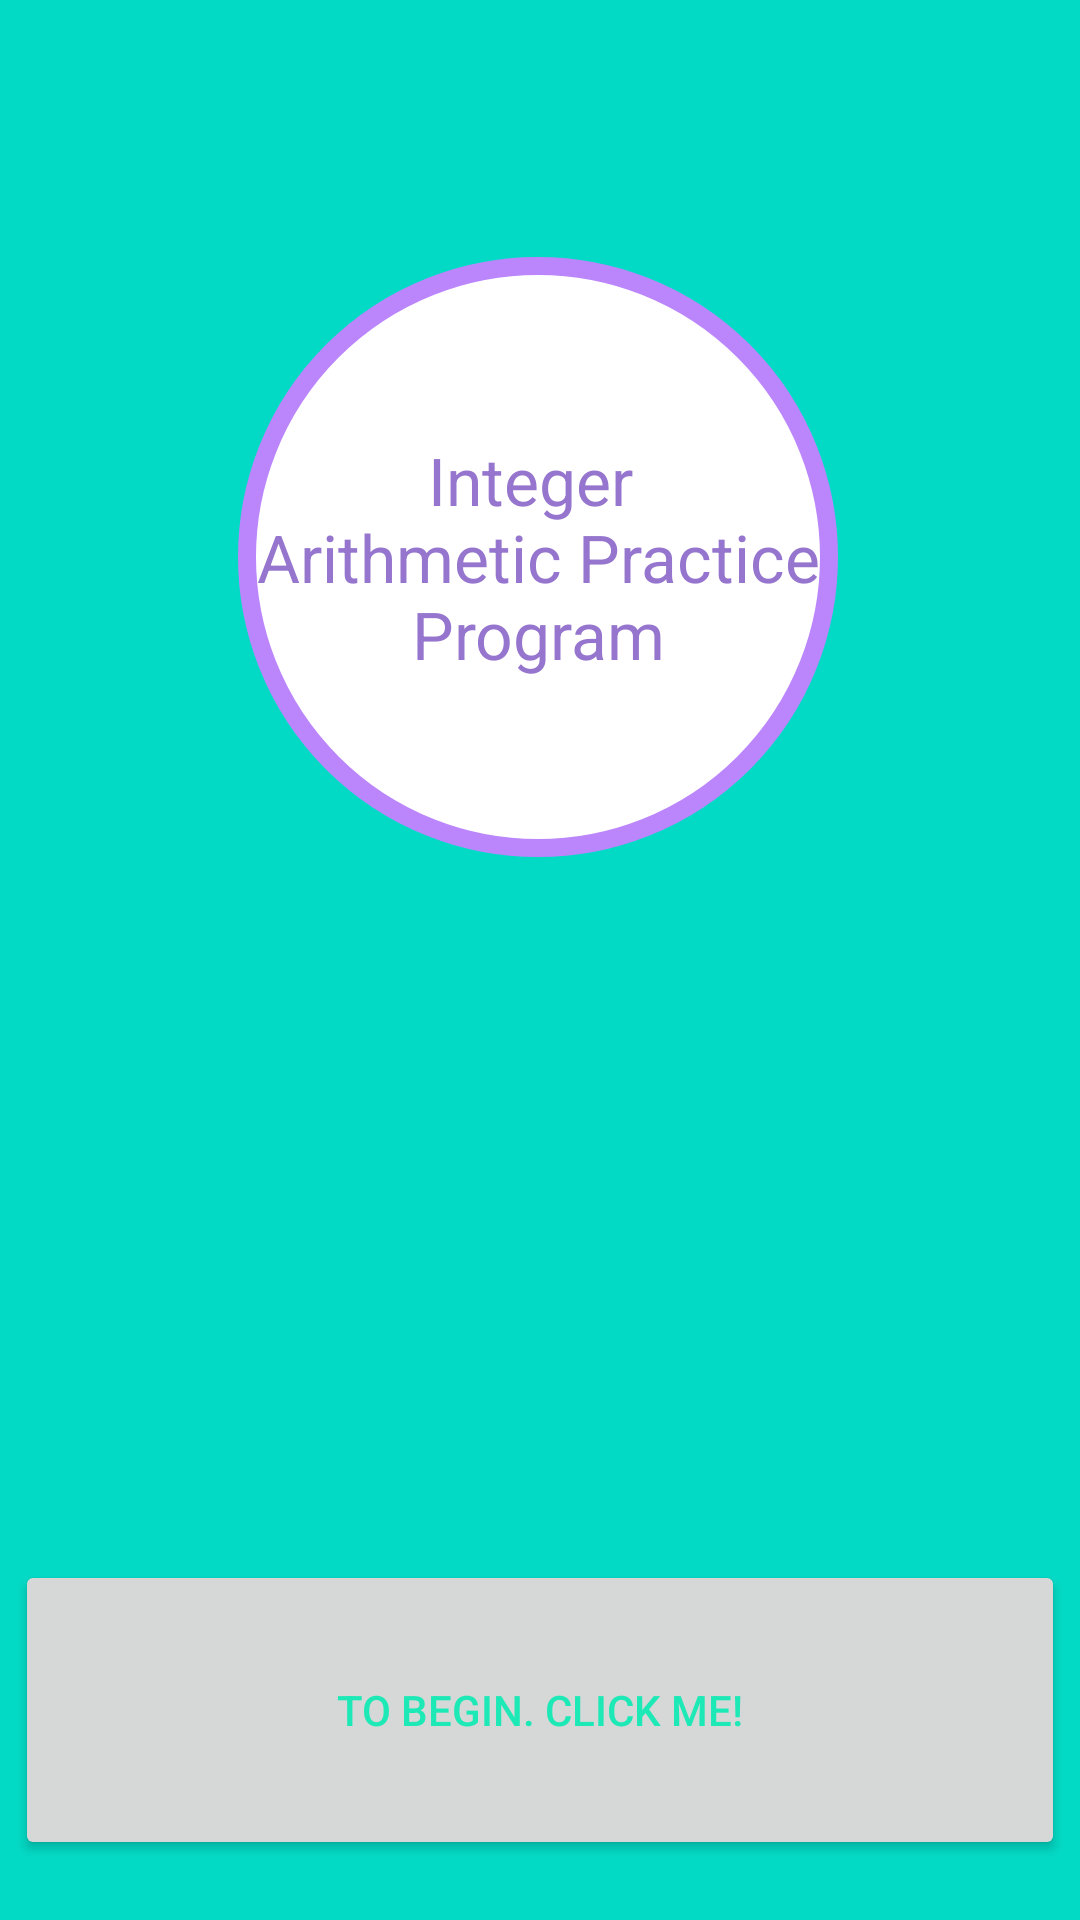

Write the Android layout XML for this screen, with the resource values it uses.
<!-- AndroidManifest.xml: application theme Theme.IntegerAdditionSubtractionAndMultiplicationPractice -->
<!-- res/layout/activity_main.xml -->
<?xml version="1.0" encoding="utf-8"?>
<androidx.constraintlayout.widget.ConstraintLayout xmlns:android="http://schemas.android.com/apk/res/android"
    xmlns:app="http://schemas.android.com/apk/res-auto"
    xmlns:tools="http://schemas.android.com/tools"
    android:layout_width="match_parent"
    android:layout_height="match_parent"
    android:background="@color/teal_200"
    tools:context=".MainActivity">

    <TextView
        android:layout_width="200dp"
        android:layout_height="200dp"
        android:background="@drawable/circle"
        android:gravity="center"
        android:shape="oval"
        android:text="@string/integer_narithmetic_practice_program"
        android:textAlignment="center"
        android:textAppearance="@style/TextAppearance.AppCompat.Large"
        android:textColor="#9575CD"
        app:layout_constraintBottom_toBottomOf="parent"
        app:layout_constraintEnd_toEndOf="parent"
        app:layout_constraintHorizontal_bias="0.496"
        app:layout_constraintLeft_toLeftOf="parent"
        app:layout_constraintRight_toRightOf="parent"
        app:layout_constraintStart_toStartOf="parent"
        app:layout_constraintTop_toTopOf="parent"
        app:layout_constraintVertical_bias="0.195"
        tools:ignore="TextContrastCheck,TextContrastCheck" />

    <Button
        android:id="@+id/btn1"
        android:layout_width="350dp"
        android:layout_height="100dp"
        android:layout_gravity="center"
        android:layout_marginBottom="20dp"
        android:text="@string/to_begin_click_me"
        android:textColor="#1DE9B6"
        app:layout_constraintBottom_toBottomOf="parent"
        app:layout_constraintEnd_toEndOf="parent"
        app:layout_constraintStart_toStartOf="parent" />

</androidx.constraintlayout.widget.ConstraintLayout>
<!-- resources referenced by this layout -->
<resources>
  <!-- drawable circle (drawable) -->
  <shape xmlns:android="http://schemas.android.com/apk/res/android"
      android:shape="oval">
  
      <solid android:color="@color/white" />
  
      !-- Just to add a border -->
      <stroke
          android:color="@color/purple_200"
          android:width="6dp"
          />
  
      <size
          android:height="60dp"
          android:width="60dp" />
  
  </shape>
  <string name="integer_narithmetic_practice_program">Integer \nArithmetic Practice Program</string>
  <string name="to_begin_click_me">To Begin. Click Me!</string>
  <style name="Theme.IntegerAdditionSubtractionAndMultiplicationPractice" parent="Theme.MaterialComponents.DayNight.DarkActionBar">
          
          <item name="colorPrimary">@color/purple_500</item>
          <item name="colorPrimaryVariant">@color/purple_700</item>
          <item name="colorOnPrimary">@color/white</item>
          
          <item name="colorSecondary">@color/teal_200</item>
          <item name="colorSecondaryVariant">@color/teal_700</item>
          <item name="colorOnSecondary">@color/black</item>
          
          <item name="android:statusBarColor" tools:targetApi="l">?attr/colorPrimaryVariant</item>
          
      </style>
  <!-- not gathered from this repository: default colours our renderer supplied (Android Studio template values) -->
  <color name="purple_200">#FFBB86FC</color>
  <color name="purple_500">#FF6200EE</color>
  <color name="purple_700">#FF3700B3</color>
  <color name="teal_200">#FF03DAC5</color>
  <color name="teal_700">#FF018786</color>
  <color name="black">#FF000000</color>
  <color name="white">#FFFFFFFF</color>
</resources>
